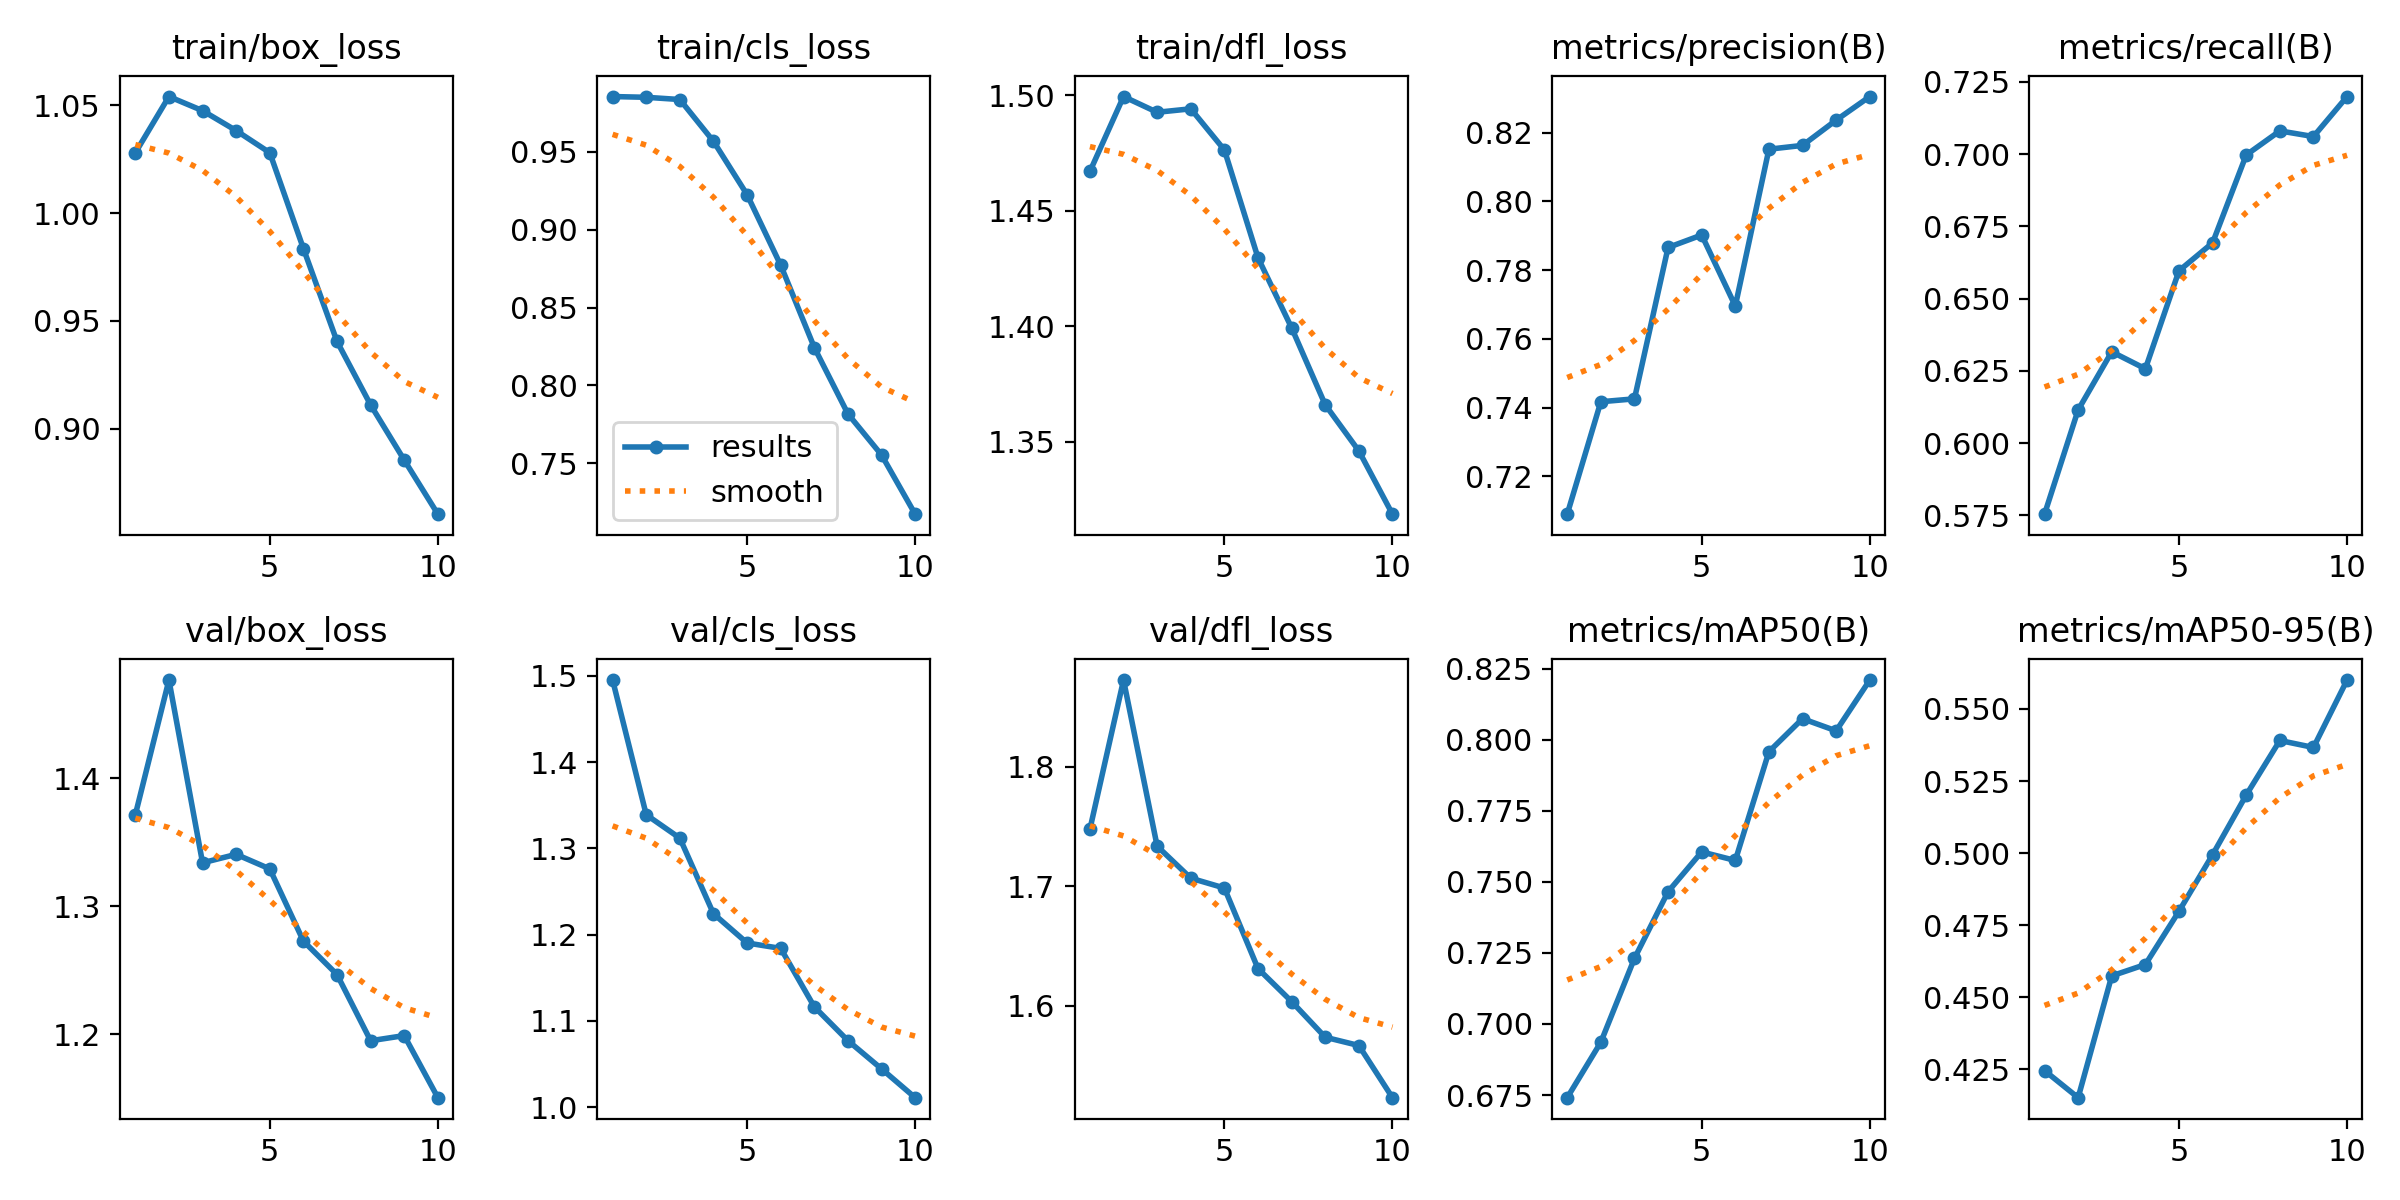

Data behind this chart, as committed beside it:
epoch, time, train/box_loss, train/cls_loss, train/dfl_loss, metrics/precision(B), metrics/recall(B), metrics/mAP50(B), metrics/mAP50-95(B), val/box_loss, val/cls_loss, val/dfl_loss, lr/pg0, lr/pg1, lr/pg2
1, 72.83, 1.028, 0.9855, 1.467, 0.709, 0.5754, 0.6741, 0.4246, 1.371, 1.495, 1.748, 0.0003315, 0.0003315, 0.06718
2, 137.1, 1.054, 0.985, 1.499, 0.7417, 0.6115, 0.6936, 0.4152, 1.477, 1.339, 1.873, 0.000605, 0.000605, 0.03412
3, 200.8, 1.047, 0.9836, 1.493, 0.7426, 0.6316, 0.7231, 0.4574, 1.334, 1.312, 1.734, 0.0008185, 0.0008185, 0.001004
4, 266.3, 1.038, 0.9568, 1.494, 0.7866, 0.6257, 0.7465, 0.4613, 1.341, 1.224, 1.707, 0.00073, 0.00073, 0.00073
5, 330.1, 1.028, 0.9225, 1.476, 0.7902, 0.6597, 0.7605, 0.4798, 1.329, 1.19, 1.698, 0.00064, 0.00064, 0.00064
6, 393.7, 0.9836, 0.8772, 1.43, 0.7696, 0.6693, 0.7575, 0.4994, 1.273, 1.184, 1.631, 0.00055, 0.00055, 0.00055
7, 458.6, 0.9405, 0.8244, 1.399, 0.8152, 0.6997, 0.7958, 0.5201, 1.247, 1.116, 1.603, 0.00046, 0.00046, 0.00046
8, 523.5, 0.9111, 0.7818, 1.366, 0.8163, 0.7081, 0.8074, 0.5391, 1.195, 1.077, 1.573, 0.00037, 0.00037, 0.00037
9, 586.4, 0.8855, 0.7554, 1.346, 0.8236, 0.7061, 0.8031, 0.5366, 1.199, 1.044, 1.566, 0.00028, 0.00028, 0.00028
10, 650, 0.8605, 0.7174, 1.319, 0.8305, 0.72, 0.821, 0.56, 1.151, 1.011, 1.523, 0.00019, 0.00019, 0.00019
